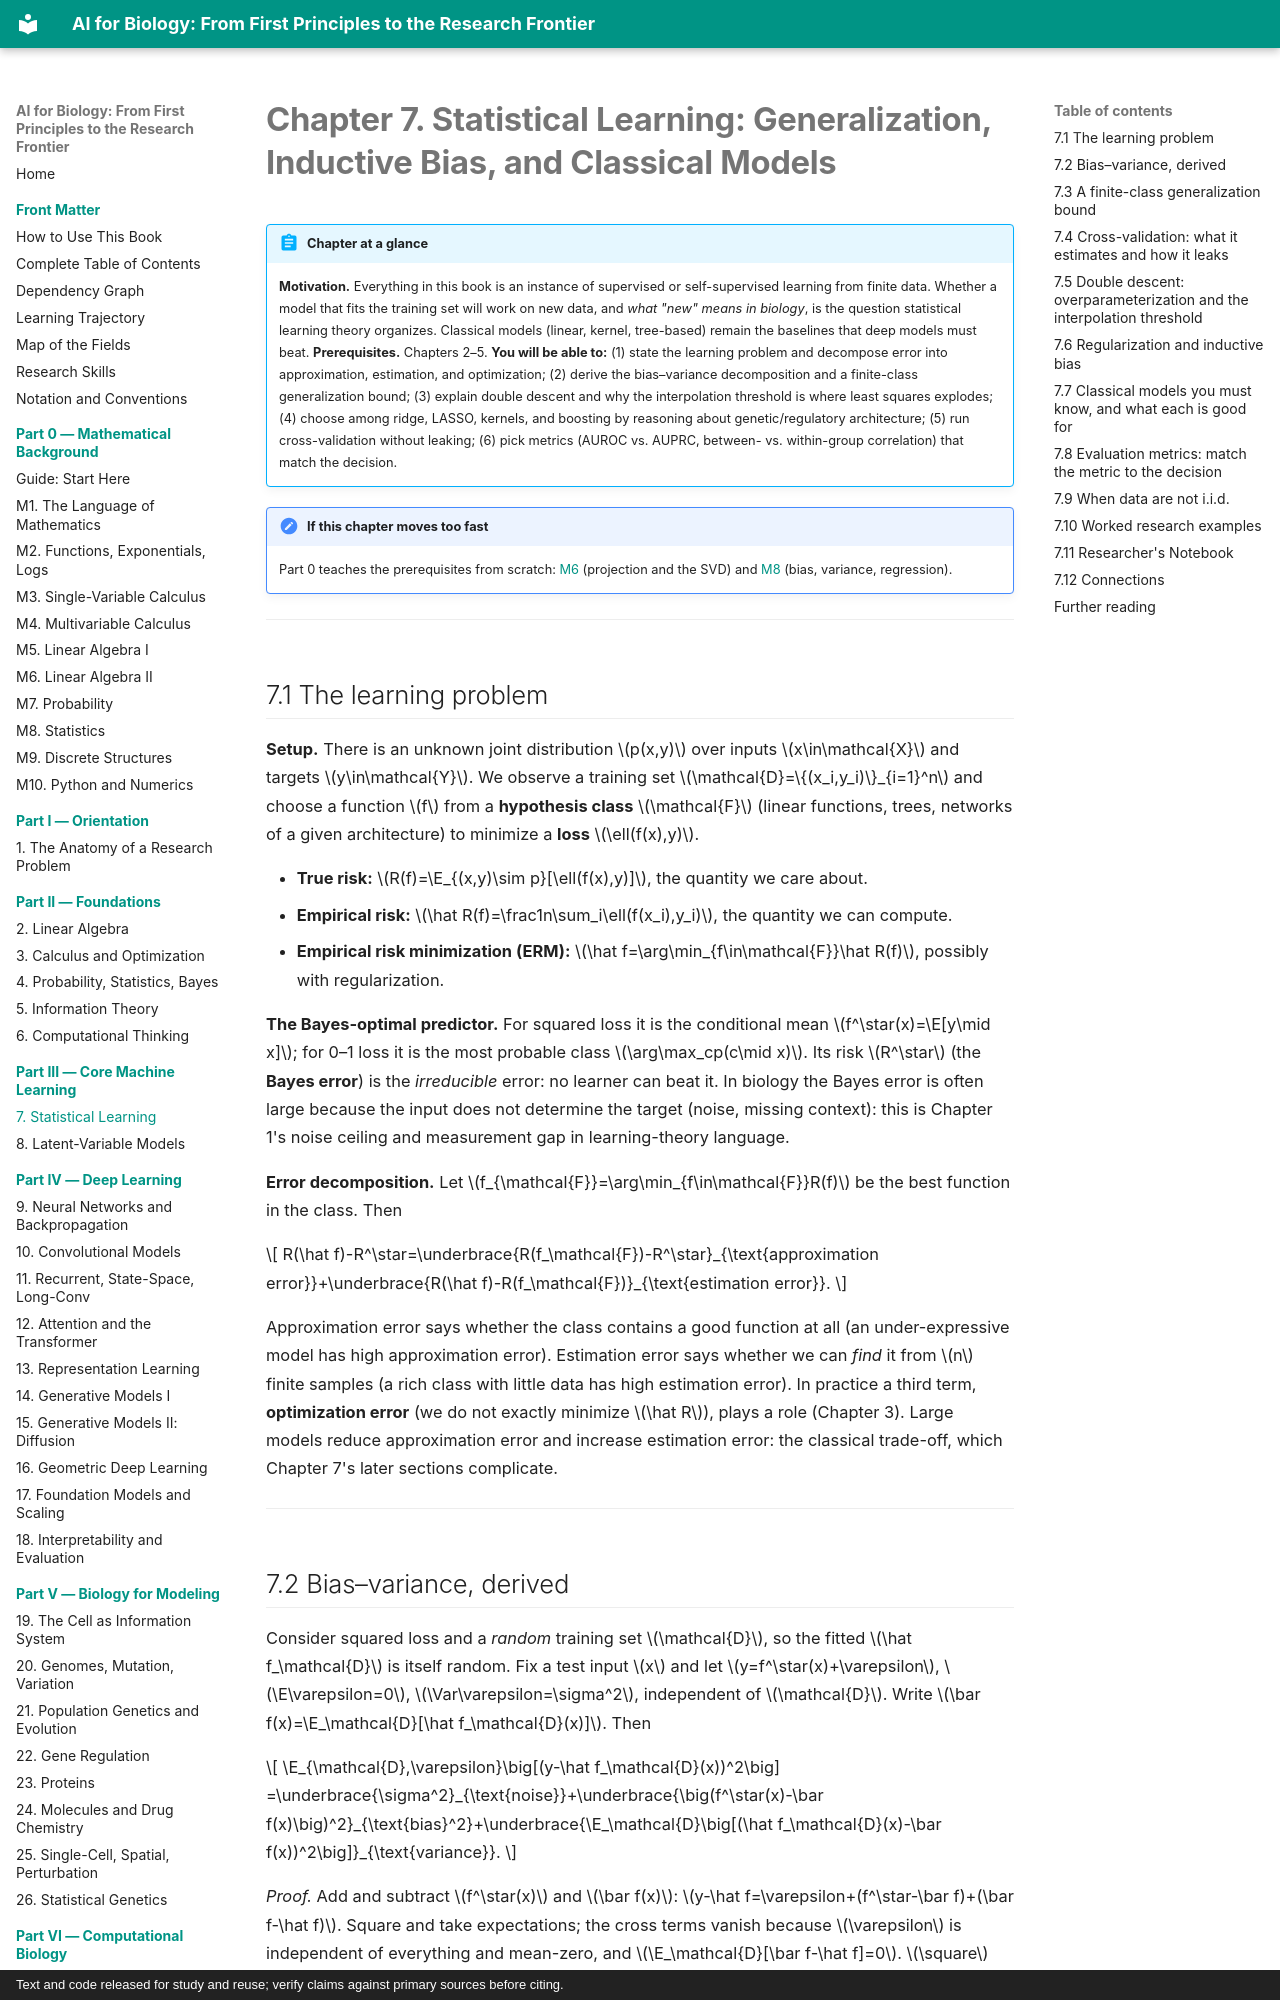

repository: namknnguyen/ai-for-biology-book · page: chapters/ch07-statistical-learning/index.html · generator: mkdocs · copyright: Text and code released for study and reuse; verify claims against primary sources before citing.

# Chapter 7. Statistical Learning: Generalization, Inductive Bias, and Classical Models

!!! abstract "Chapter at a glance"
    **Motivation.** Everything in this book is an instance of supervised or self-supervised learning from finite data. Whether a model that fits the training set will work on new data, and *what "new" means in biology*, is the question statistical learning theory organizes. Classical models (linear, kernel, tree-based) remain the baselines that deep models must beat.
    **Prerequisites.** Chapters 2–5.
    **You will be able to:** (1) state the learning problem and decompose error into approximation, estimation, and optimization; (2) derive the bias–variance decomposition and a finite-class generalization bound; (3) explain double descent and why the interpolation threshold is where least squares explodes; (4) choose among ridge, LASSO, kernels, and boosting by reasoning about genetic/regulatory architecture; (5) run cross-validation without leaking; (6) pick metrics (AUROC vs. AUPRC, between- vs. within-group correlation) that match the decision.


!!! note "If this chapter moves too fast"
    Part 0 teaches the prerequisites from scratch: [M6](m06-linear-algebra-2.md) (projection and the SVD) and [M8](m08-statistics.md) (bias, variance, regression).

---

## 7.1 The learning problem

**Setup.** There is an unknown joint distribution $p(x,y)$ over inputs $x\in\mathcal{X}$ and targets $y\in\mathcal{Y}$. We observe a training set $\mathcal{D}=\{(x_i,y_i)\}_{i=1}^n$ and choose a function $f$ from a **hypothesis class** $\mathcal{F}$ (linear functions, trees, networks of a given architecture) to minimize a **loss** $\ell(f(x),y)$.

- **True risk:** $R(f)=\E_{(x,y)\sim p}[\ell(f(x),y)]$, the quantity we care about.
- **Empirical risk:** $\hat R(f)=\frac1n\sum_i\ell(f(x_i),y_i)$, the quantity we can compute.
- **Empirical risk minimization (ERM):** $\hat f=\arg\min_{f\in\mathcal{F}}\hat R(f)$, possibly with regularization.

**The Bayes-optimal predictor.** For squared loss it is the conditional mean $f^\star(x)=\E[y\mid x]$; for 0–1 loss it is the most probable class $\arg\max_cp(c\mid x)$. Its risk $R^\star$ (the **Bayes error**) is the *irreducible* error: no learner can beat it. In biology the Bayes error is often large because the input does not determine the target (noise, missing context): this is Chapter 1's noise ceiling and measurement gap in learning-theory language.

**Error decomposition.** Let $f_{\mathcal{F}}=\arg\min_{f\in\mathcal{F}}R(f)$ be the best function in the class. Then

$$
R(\hat f)-R^\star=\underbrace{R(f_\mathcal{F})-R^\star}_{\text{approximation error}}+\underbrace{R(\hat f)-R(f_\mathcal{F})}_{\text{estimation error}}.
$$

Approximation error says whether the class contains a good function at all (an under-expressive model has high approximation error). Estimation error says whether we can *find* it from $n$ finite samples (a rich class with little data has high estimation error). In practice a third term, **optimization error** (we do not exactly minimize $\hat R$), plays a role (Chapter 3). Large models reduce approximation error and increase estimation error: the classical trade-off, which Chapter 7's later sections complicate.

---
